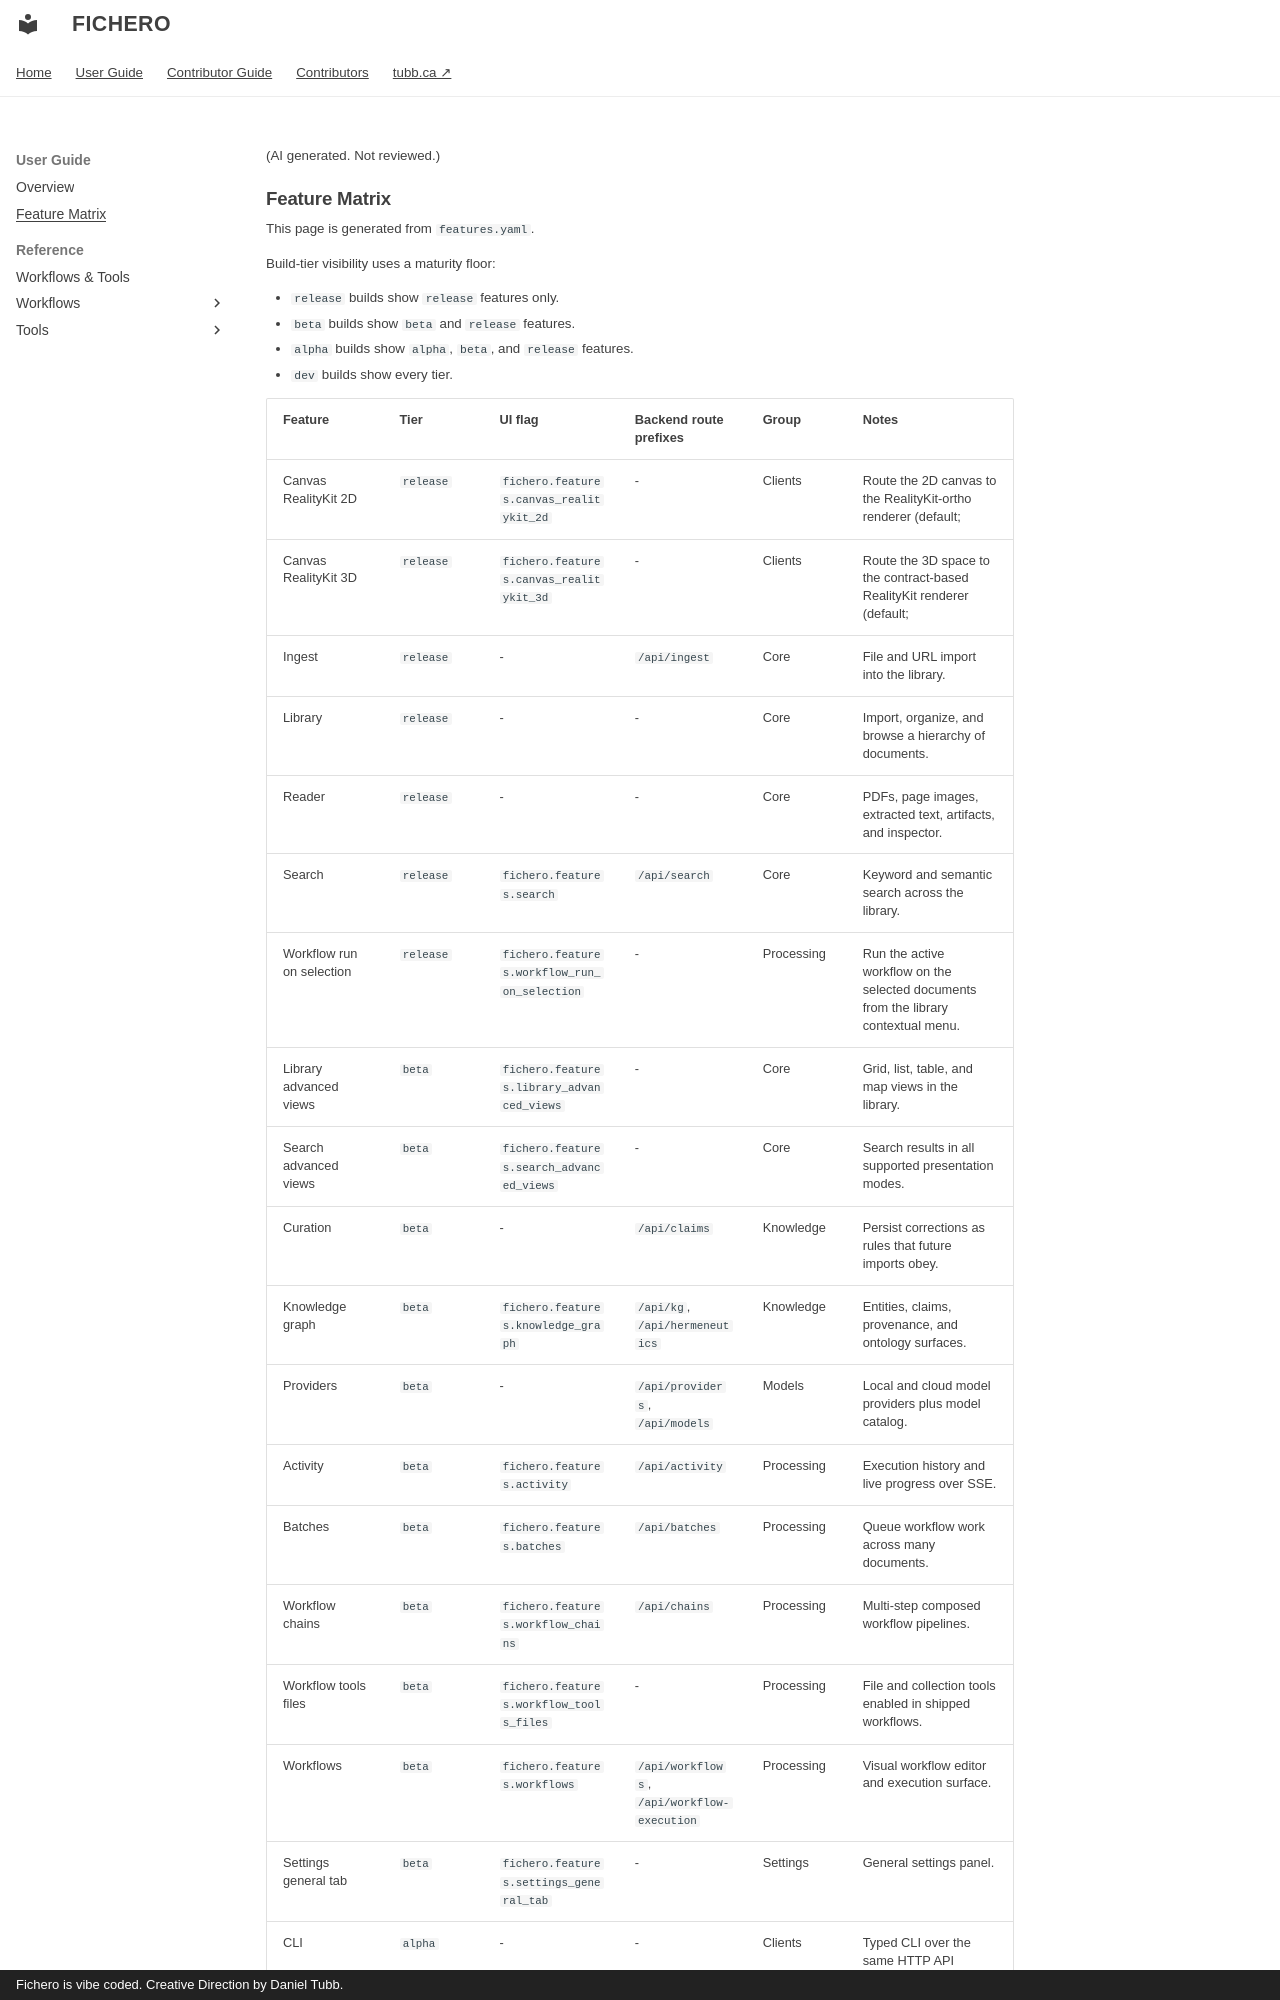

repository: dtubb/fichero · page: reference_manual/features/index.html · generator: mkdocs · copyright: Fichero is vibe coded. Creative Direction by Daniel Tubb.

(AI generated. Not reviewed.)

# Feature Matrix

This page is generated from `features.yaml`.

Build-tier visibility uses a maturity floor:

- `release` builds show `release` features only.
- `beta` builds show `beta` and `release` features.
- `alpha` builds show `alpha`, `beta`, and `release` features.
- `dev` builds show every tier.
